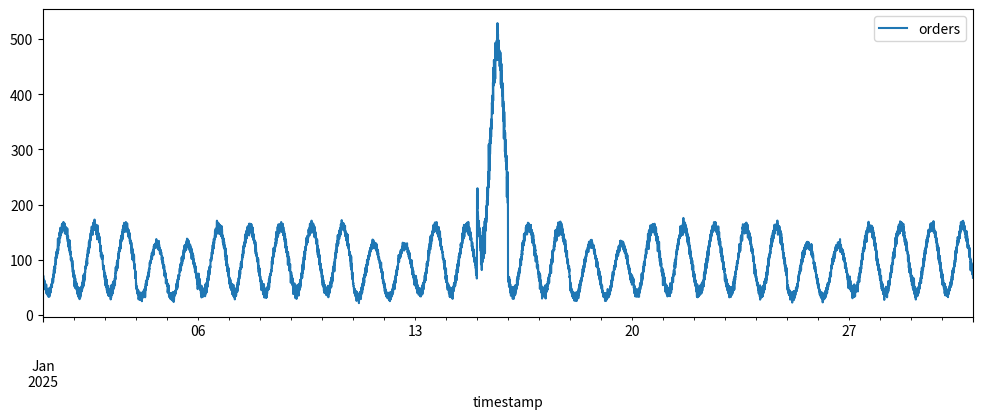
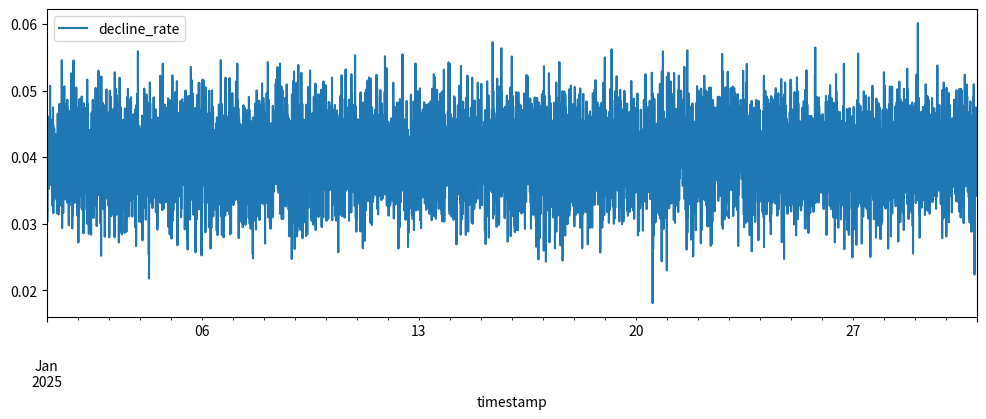
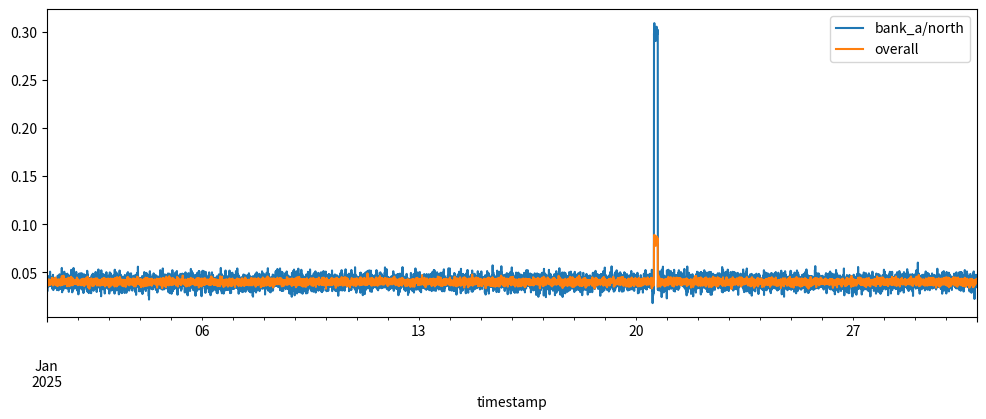

Source code (Python) for these figures, in order:
import itertools

import numpy as np
import pandas as pd

#for 30 days , seed=42 , and for a particular sale_date 
def make_orders(days=30, seed=42, sale_date="2025-01-15"):
    rng = np.random.default_rng(seed)
    #factor=[monday,tuesday,wednesday,thursday,friday,saturday,sunday]
    factor = np.array([1, 1, 1, 1, 1, 0.8, 0.8])
    # one timestamp every 5 minutes: 30 days * 288 = 8640 rows
    ts = pd.date_range("2025-01-01", periods=days * 288, freq="5min")

    # hour of day as a decimal, e.g. 13:30 -> 13.5
    hour = ts.hour + ts.minute / 60

    # daily cycle: lowest around 4am, highest around 4pm
    base = 100
    cycle = 60 * np.sin((hour - 10) / 24 * 2 * np.pi)

    noise = rng.normal(0, 5, size=len(ts))

    orders = base + cycle + noise
    orders = orders * factor[ts.dayofweek]

    # sale day: orders x3 on one day. This is NOT an anomaly (a trap for detectors)
    is_sale = ts.date == pd.Timestamp(sale_date).date()
    orders = orders * np.where(is_sale, 3, 1)  #if its on that date , expect sales *3

    return pd.DataFrame({"timestamp": ts, "orders": orders})


def make_decline_rate(bank="bank_a", region="north", days=30, seed=42, base_rate=0.04,
                      incident=None):
    rng = np.random.default_rng(seed)
    ts = pd.date_range("2025-01-01", periods=days * 288, freq="5min")

    # steady rate around 4% with small noise
    rate = rng.normal(base_rate, 0.005, size=len(ts))

    # injected problem: add a jump only inside the incident window
    if incident is not None:
        start = pd.Timestamp(incident["start"])
        end = pd.Timestamp(incident["end"])
        in_window = (ts >= start) & (ts < end)
        rate = rate + np.where(in_window, incident["jump"], 0)

    # a rate is a share, so it must stay between 0 and 1
    rate = np.clip(rate, 0, 1)

    return pd.DataFrame({
        "timestamp": ts,
        "bank": bank,
        "region": region,
        "decline_rate": rate,
    })

BANKS = ["bank_a", "bank_b", "bank_c"]
REGIONS = ["north", "south"]

# problem 1: bad deploy breaks ONE bank in ONE region (4% -> 30% for 3 hours)
BAD_DEPLOY = {
    "bank": "bank_a",
    "region": "north",
    "start": "2025-01-20 14:00",
    "end": "2025-01-20 17:00",
    "jump": 0.26,
}


#for 3 banks spread across 2 regions
def make_all_decline_rates(days=30, seed=42, incident=BAD_DEPLOY):
    frames = []
    # 3 banks x 2 regions = 6 series; each gets its own seed so the noise differs
    for i, (bank, region) in enumerate(itertools.product(BANKS, REGIONS)):
        # only the series that matches the incident gets it
        hit = incident is not None and bank == incident["bank"] and region == incident["region"]
        frames.append(make_decline_rate(bank, region, days=days, seed=seed + i,
                                        incident=incident if hit else None))
    return pd.concat(frames, ignore_index=True)



if __name__ == "__main__":
    import matplotlib.pyplot as plt

    df = make_orders()
    print(df.shape)
    print(df.head())

    df.plot(x="timestamp", y="orders", figsize=(12, 4))

    dr = make_decline_rate()
    print(dr.shape)
    print(dr.head())
    print(dr.decline_rate.describe())

    dr.plot(x="timestamp", y="decline_rate", figsize=(12, 4))

    all_dr = make_all_decline_rates()
    print(all_dr.shape)
    print(all_dr.groupby(["bank", "region"]).decline_rate.agg(["count", "mean", "std", "max"]))

    # overall rate (simple average of the 6 series) vs the broken series
    overall = all_dr.groupby("timestamp").decline_rate.mean()
    broken = all_dr[(all_dr.bank == BAD_DEPLOY["bank"]) & (all_dr.region == BAD_DEPLOY["region"])]
    window = slice(BAD_DEPLOY["start"], BAD_DEPLOY["end"])
    print("overall max in window:", overall.loc[window].max().round(3))
    print("broken series max in window:", broken.set_index("timestamp").decline_rate.loc[window].max().round(3))

    ax = broken.plot(x="timestamp", y="decline_rate", figsize=(12, 4), label="bank_a/north")
    overall.plot(ax=ax, label="overall")
    ax.legend()
    plt.show()
